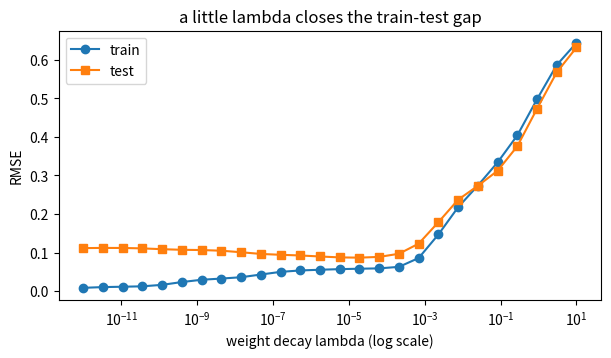

This chart was generated by the following Python code: (Note: this script raises an exception after producing the figure.)
import numpy as np                                     # arrays and linear algebra

rng = np.random.default_rng(0)                         # fixed seed: same numbers on every run
x_train = np.linspace(0, 1, 12)                        # 12 inputs, evenly spread over [0, 1]
y_train = np.sin(2 * np.pi * x_train) + 0.15 * rng.normal(size=12)   # true curve plus noise
x_test = np.linspace(0, 1, 200)                        # a dense grid used only for grading
y_test = np.sin(2 * np.pi * x_test)                    # the clean curve: the test set has no noise

def design(x):                                         # turn inputs into 10 columns: x^0 ... x^9
    return np.vander(x, 10, increasing=True)           # row i holds the ten powers of x[i]

def fit(x, y, lam):                                    # ridge regression: least squares plus a penalty
    X = design(x)                                      # the 12 x 10 feature matrix
    A = X.T @ X + lam * np.eye(10)                     # normal equations, lam shrinks big weights
    return np.linalg.solve(A, X.T @ y)                 # solve A w = X^T y for the ten weights

def rmse(w, x, y):                                     # root mean squared error, in the units of y
    return np.sqrt(np.mean((design(x) @ w - y) ** 2))  # average squared miss, then square root

w_plain = fit(x_train, y_train, 0.0)                   # no penalty: chase the 12 noisy points
w_ridge = fit(x_train, y_train, 1e-6)                  # a whisper of a penalty on weight size
print("largest |w|, no penalty :", np.abs(w_plain).max().round(1))   # 34061: the fit wiggles hard
print("largest |w|, penalty   :", np.abs(w_ridge).max().round(1))    # 23.4: already calm
print("train RMSE, no penalty:", rmse(w_plain, x_train, y_train).round(3))   # 0.005
print("test  RMSE, no penalty:", rmse(w_plain, x_test, y_test).round(3))     # 0.111
print("train RMSE, penalty   :", rmse(w_ridge, x_train, y_train).round(3))   # 0.055
print("test  RMSE, penalty   :", rmse(w_ridge, x_test, y_test).round(3))     # 0.091

lambdas = [0.0, 1e-12, 1e-9, 1e-6, 1e-4, 1e-2, 1.0]     # seven settings of the one knob

for lam in lambdas:                                    # one refit per setting
    w = fit(x_train, y_train, lam)                     # same data, different penalty
    train_err = rmse(w, x_train, y_train)              # error on the points it saw
    test_err = rmse(w, x_test, y_test)                 # error on the clean curve
    print(f"lam={lam:8.0e}  train={train_err:.3f}  test={test_err:.3f}")   # one row per iteration

import matplotlib.pyplot as plt                        # the plotting library

grid = np.logspace(-12, 1, 26)                         # penalty sizes from 1e-12 up to 10
train_curve, test_curve = [], []                       # one error per penalty size

for lam in grid:                                       # walk up the penalty axis
    w = fit(x_train, y_train, lam)                     # refit at this penalty
    train_curve.append(rmse(w, x_train, y_train))      # remember the training error
    test_curve.append(rmse(w, x_test, y_test))         # remember the test error

plt.figure(figsize=(7, 3.5))                           # a wide, short figure
plt.semilogx(grid, train_curve, "o-", label="train")   # training error, dots at each sample
plt.semilogx(grid, test_curve, "s-", label="test")     # test error, squares
plt.xlabel("weight decay lambda (log scale)")          # the knob being turned
plt.ylabel("RMSE")                                     # error, in the units of y
plt.legend()                                           # name the two curves
plt.title("a little lambda closes the train-test gap") # the takeaway
plt.show()                                             # render the figure

from ipywidgets import interact                        # sliders that rerun a function

def show(log_lam=0.0):                                 # the slider supplies log10 of the penalty
    lam = 10.0 ** log_lam                              # turn the exponent into a penalty size
    w = fit(x_train, y_train, lam)                     # refit at this penalty
    xs = np.linspace(0, 1, 200)                        # a smooth grid for drawing the curve
    plt.figure(figsize=(6, 3.5))                       # a fresh figure on every drag
    plt.plot(xs, np.sin(2 * np.pi * xs), color="grey", label="true curve")      # the target
    plt.plot(xs, design(xs) @ w, color="tab:red", label="degree-9 fit")         # the model
    plt.scatter(x_train, y_train, color="black", zorder=3, label="noisy data")  # what it saw
    plt.ylim(-1.5, 1.5)                                # fixed axes, so nothing rescales
    plt.legend(loc="upper right")                      # name all three layers
    tr = rmse(w, x_train, y_train)                     # training error readout
    te = rmse(w, x_test, y_test)                       # test error readout
    plt.title(f"lambda={lam:.0e}   train={tr:.3f}   test={te:.3f}")   # live numbers
    plt.show()                                         # draw the frame

interact(show, log_lam=(-12.0, 1.0, 0.5))              # slider: start, end, step of the exponent

rng2 = np.random.default_rng(1)                        # a second generator for the dropout demo
n_feat = 40                                            # this layer has 40 inputs
w_dense = rng2.normal(size=n_feat) / np.sqrt(n_feat)   # the weights a trained layer would hold
x_query = rng2.uniform(size=(12, n_feat))              # 12 new inputs, 40 features each
clean = x_query @ w_dense                              # the prediction with dropout correctly off

keep = 0.5                                             # dropout keeps each input half the time
draws = []                                             # one prediction vector per inference pass
for t in range(60):                                    # 60 passes, as if 60 users asked
    mask = rng2.random(x_query.shape) < keep           # True means this feature survives
    draws.append((x_query * mask / keep) @ w_dense)    # inverted dropout: survivors scaled by 1/keep
draws = np.array(draws)                                # shape (60 passes, 12 inputs)

print("spread of clean predictions  :", clean.std().round(3))    # 0.150
print("spread with dropout left on  :", draws.std().round(3))     # 0.527: about 3.5x noisier
print("worst swing on one input     :", (draws.max(0) - draws.min(0)).max().round(2))   # 2.91

plt.figure(figsize=(7, 3.5))                           # a wide figure
for k in range(12):                                    # one vertical cluster per input
    plt.scatter(np.full(60, k), draws[:, k], s=8, color="tab:blue", alpha=0.25)   # 60 answers
plt.plot(range(12), clean, "o", color="tab:red", label="dropout off")   # the intended answer
plt.xlabel("input number")                             # which of the twelve inputs
plt.ylabel("prediction")                               # the model's output
plt.legend()                                           # name the red dots
plt.title("dropout at inference: same input, different answer")   # the takeaway
plt.show()                                             # render the figure
